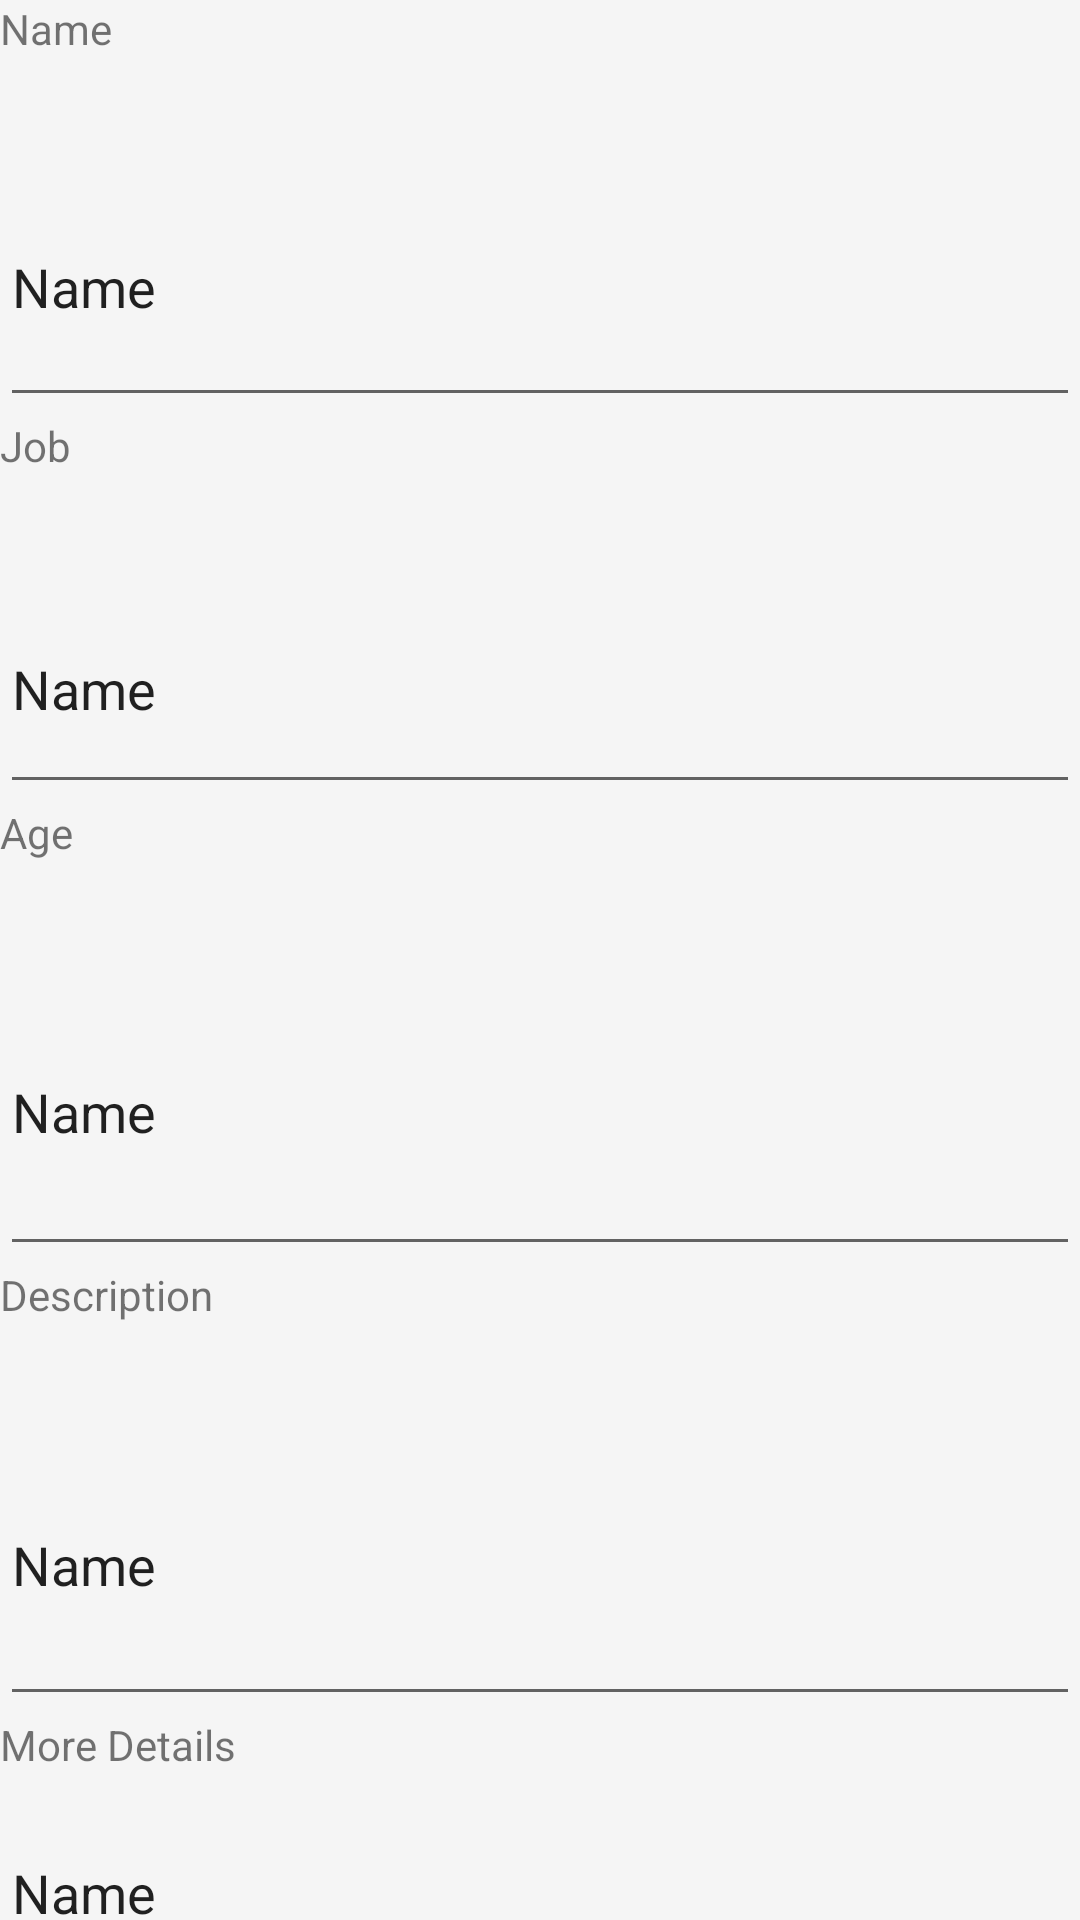

Reconstruct the res/layout file that produces this screen, plus the resources it refers to.
<!-- AndroidManifest.xml: application theme Theme.MyApplicationForShit -->
<!-- res/layout/activity_update_person.xml -->
<?xml version="1.0" encoding="utf-8"?>
<androidx.coordinatorlayout.widget.CoordinatorLayout xmlns:android="http://schemas.android.com/apk/res/android"
    xmlns:app="http://schemas.android.com/apk/res-auto"
    xmlns:tools="http://schemas.android.com/tools"
    android:layout_width="match_parent"
    android:layout_height="match_parent"
    android:fitsSystemWindows="true"
    tools:context=".Update_Person">

    <com.google.android.material.appbar.AppBarLayout
        android:id="@+id/appBarLayout"
        android:layout_width="match_parent"
        android:layout_height="wrap_content"
        android:fitsSystemWindows="true">

        <LinearLayout
            android:layout_width="match_parent"
            android:layout_height="match_parent"
            android:orientation="vertical">

            <TextView
                android:id="@+id/name"
                android:layout_width="match_parent"
                android:layout_height="49dp"
                android:text="Name" />

            <EditText
                android:id="@+id/Name_create"
                android:layout_width="match_parent"
                android:layout_height="90dp"
                android:ems="10"
                android:inputType="text"
                android:text="Name" />

            <TextView
                android:id="@+id/job"
                android:layout_width="match_parent"
                android:layout_height="49dp"
                android:text="Job" />

            <EditText
                android:id="@+id/job_create"
                android:layout_width="match_parent"
                android:layout_height="80dp"
                android:ems="10"
                android:inputType="text"
                android:text="Name" />

            <TextView
                android:id="@+id/age"
                android:layout_width="match_parent"
                android:layout_height="48dp"
                android:text="Age" />

            <EditText
                android:id="@+id/age_create"
                android:layout_width="match_parent"
                android:layout_height="106dp"
                android:ems="10"
                android:inputType="text"
                android:text="Name" />

            <TextView
                android:id="@+id/description"
                android:layout_width="match_parent"
                android:layout_height="46dp"
                android:text="Description" />

            <EditText
                android:id="@+id/describe_create"
                android:layout_width="match_parent"
                android:layout_height="104dp"
                android:ems="10"
                android:inputType="text"
                android:text="Name" />

            <TextView
                android:id="@+id/des"
                android:layout_width="match_parent"
                android:layout_height="wrap_content"
                android:text="More Details" />

            <EditText
                android:id="@+id/editTextText95"
                android:layout_width="match_parent"
                android:layout_height="77dp"
                android:ems="10"
                android:inputType="text"
                android:text="Name" />

            <Button
                android:id="@+id/craft"
                android:layout_width="match_parent"
                android:layout_height="wrap_content"
                android:text="Button"
                android:background="@drawable/update"/>
        </LinearLayout>

    </com.google.android.material.appbar.AppBarLayout>

</androidx.coordinatorlayout.widget.CoordinatorLayout>
<!-- resources referenced by this layout -->
<resources>
  <!-- drawable update (drawable) -->
  <?xml version="1.0" encoding="utf-8"?>
  <shape xmlns:android="http://schemas.android.com/apk/res/android"
      android:shape="rectangle">
      <solid android:color="#F6FF03" />
      <gradient
          android:startColor="#FF9900"
          android:endColor="#780139"
          android:type="linear"
          android:angle="0" />
  </shape>
  <style name="Theme.MyApplicationForShit" parent="Base.Theme.MyApplicationForShit" />
  <style name="Base.Theme.MyApplicationForShit" parent="Theme.Design.Light.NoActionBar">
          
          
      </style>
</resources>
